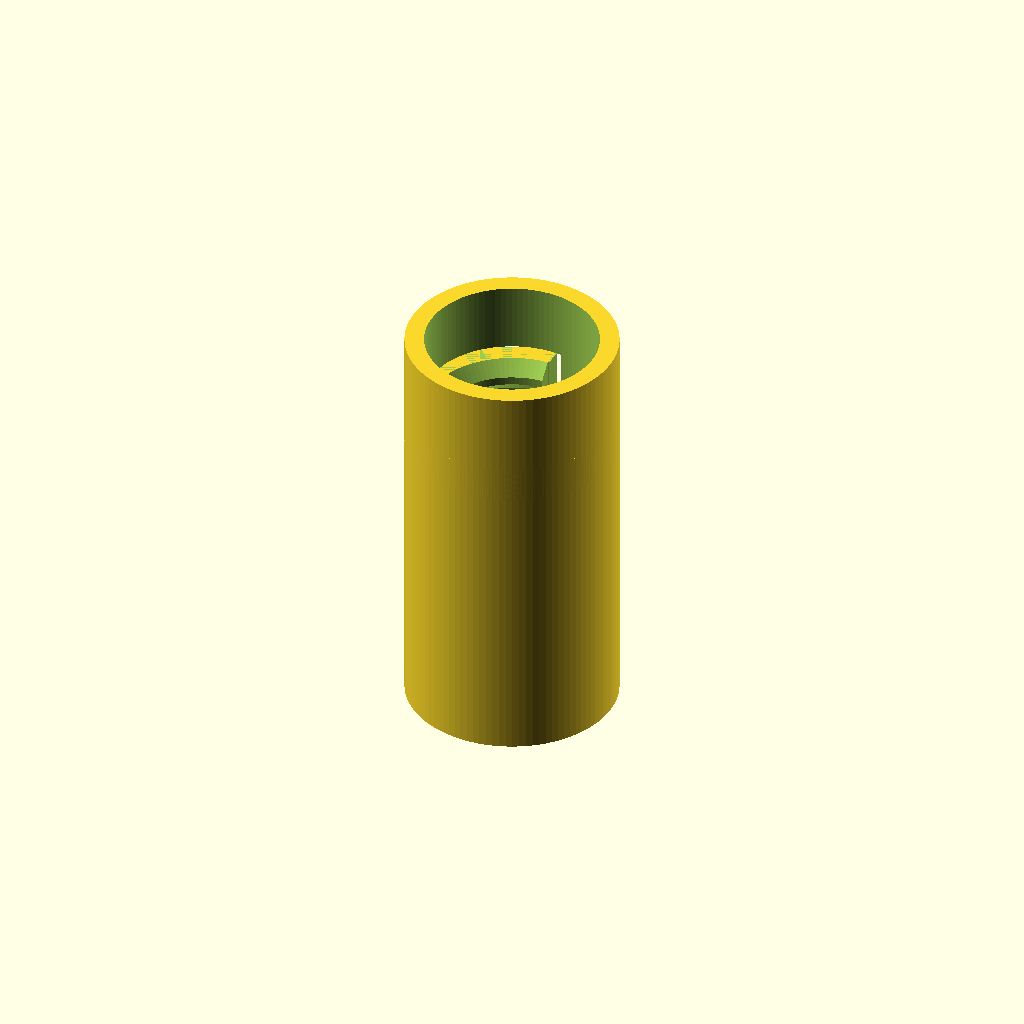
Cell 1 — every parameter at its default value.
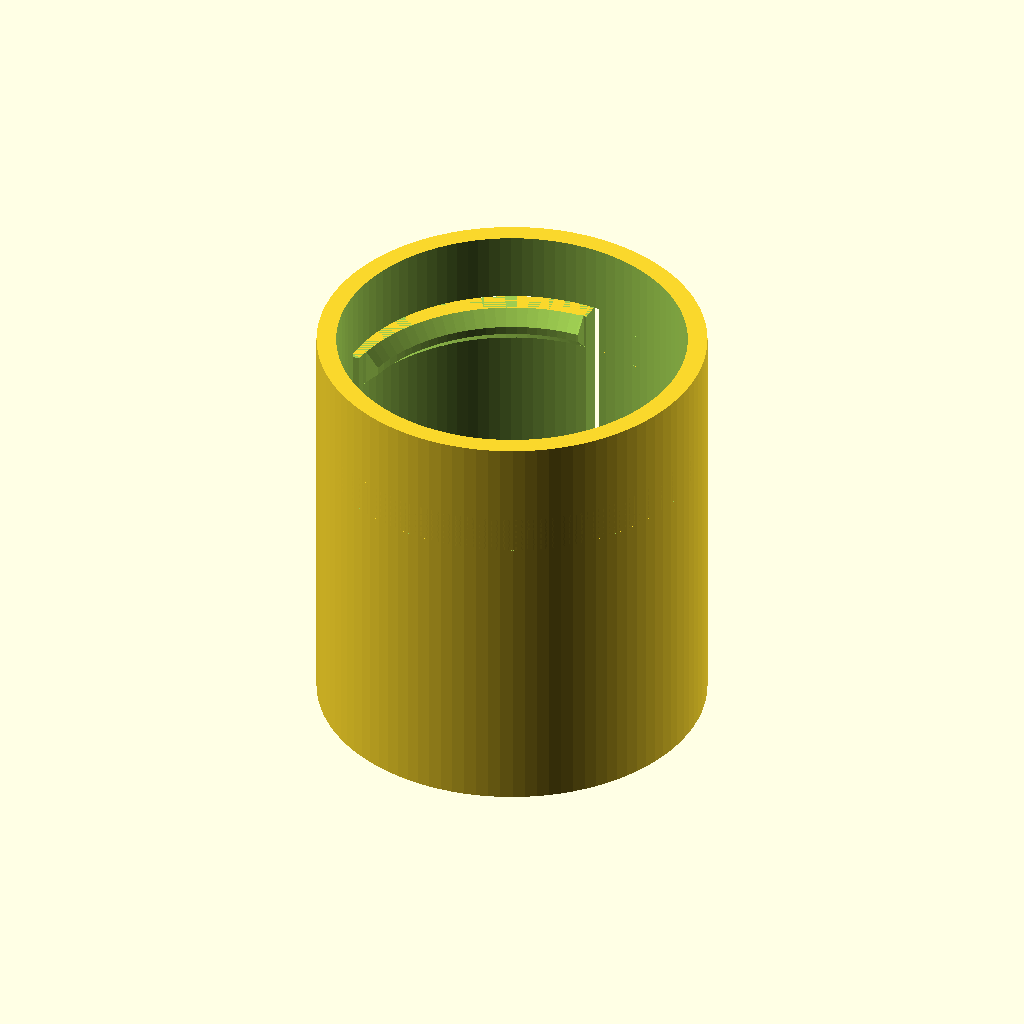
Cell 2: the same model with id = 25.
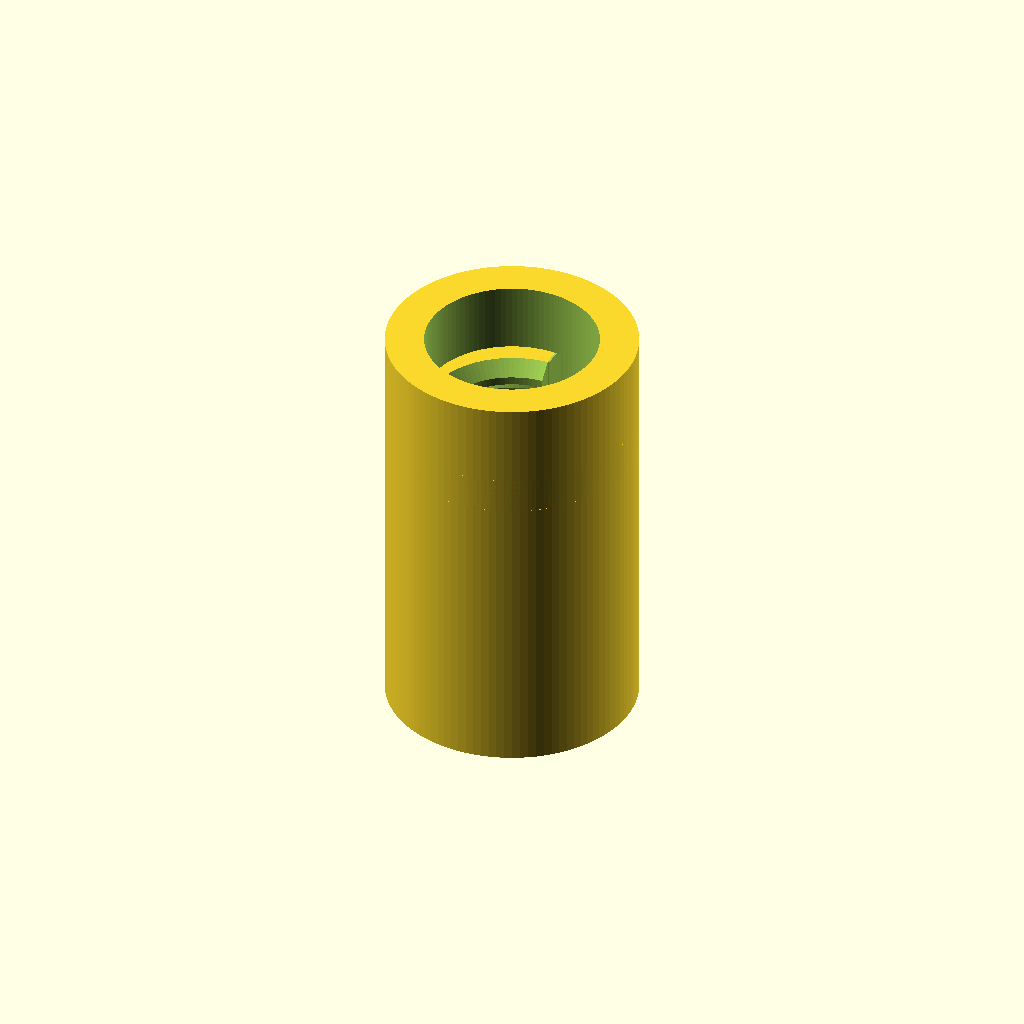
Cell 3 — wall set to 2.8, the other parameters unchanged.
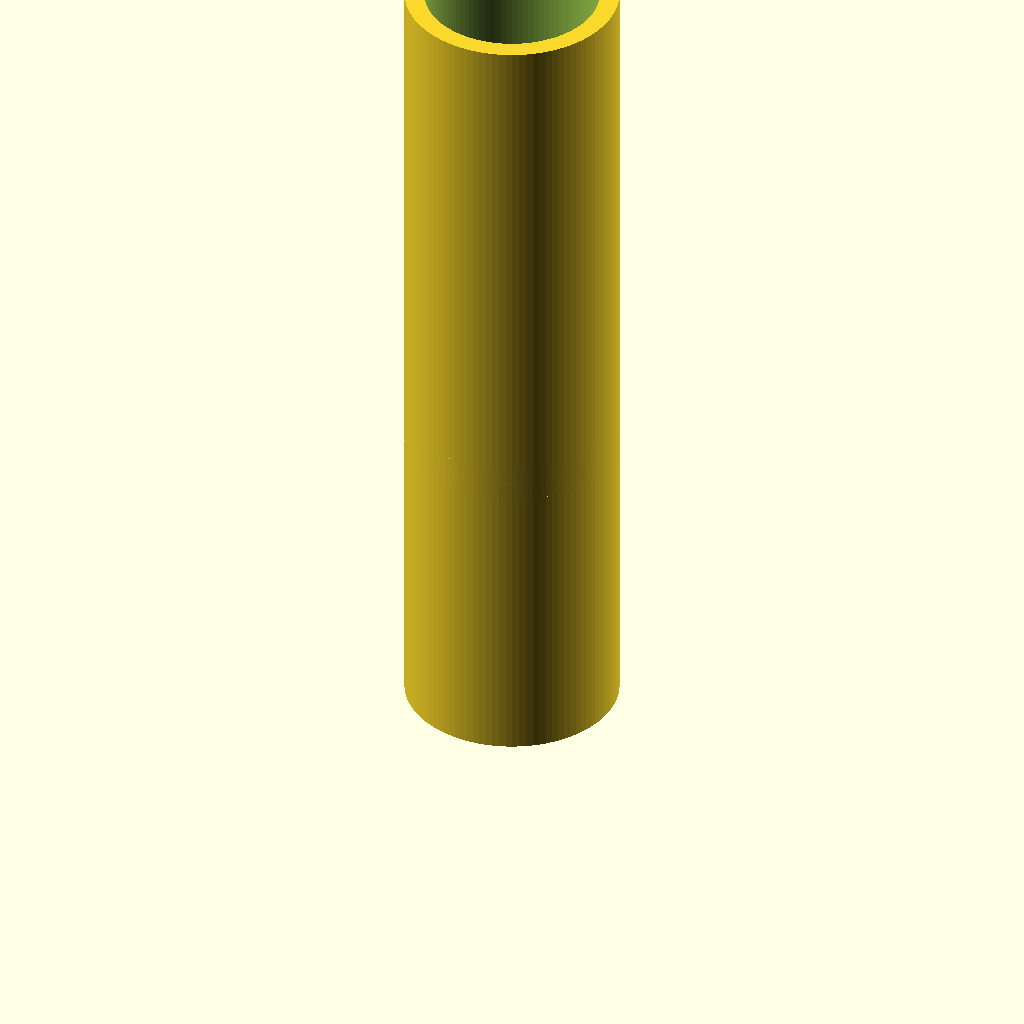
Cell 4 — height set to 60, the other parameters unchanged.
One fixed orthographic camera (rotation 55°, 0°, 25°; colour scheme Cornfield) for every cell.
OpenSCAD source file 3d/xacto_cover.scad:
$fn = 100;

eps1 = 0+0.01;
eps2 = 2 * eps1;

id = 12.5;
wall = 1.4;
od = id + 2*wall;
height = 30;

cut = 1;

// From thingiverse 109467
module pie(radius, angle, height, spin=0) {
    // Negative angles shift direction of rotation
    clockwise = (angle < 0) ? true : false;
    // Support angles < 0 and > 360
    normalized_angle = abs((angle % 360 != 0) ? angle % 360 : angle % 360 + 360);
    // Select rotation direction
    rotation = clockwise ? [0, 180 - normalized_angle] : [180, normalized_angle];
    // Render
    if (angle != 0) {
        rotate([0,0,spin]) linear_extrude(height=height)
            difference() {
                circle(radius);
                if (normalized_angle < 180) {
                    union() for(a = rotation)
                        rotate(a) translate([-radius, 0, 0]) square(radius * 2);
                }
                else if (normalized_angle != 360) {
                    intersection_for(a = rotation)
                        rotate(a) translate([-radius, 0, 0]) square(radius * 2);
                }
            }
    }
}


module body() {
difference() {
  cylinder(d=od, h=height);
  translate([0, 0, -eps1]) cylinder(d=id, h=height+eps2);
}
}


module cross_cut() {
translate([0, 0, 5+20-cut]) 
hull() {
cube([eps1, od, cut]); 
rotate([0, 0, 90]) cube([eps1, od, cut]); 
}
}

module cuts() {
translate([0, 0, 5]) cube([cut, od, 20]); 

rotate([0, 0, 90]) translate([0, 0, 5]) cube([cut, od, 20]); 
  cross_cut();
  
  cross_cut();
}



//cross_cut();

module clip() {
  translate([0, 0, -cut])
  difference() {
    intersection() {
      cylinder(d=od, h=height);
      #cross_cut();  
    }
    cylinder(d=id-2, h=height);
  }

}

module main() {
difference() {
body();
  cuts();
}
}

main();



//pie(od, 270, 2*dd+eps2);

dd = 1.3;

translate([0, 0, 5+20-2*dd-cut])
rotate([0, 0, 171])
difference() {
cylinder(d=od, h=dd*2);
translate([0, 0, -eps1]) cylinder(d1=id, d2=id-dd*2, h=dd+eps2);
translate([0, 0, dd]) cylinder(d2=id, d1=id-dd*2, h=dd+eps1);
  translate([0, 0, -eps1]) pie(od, 280, 2*dd+eps2);
  cylinder(d=id - 2, h=2*dd);
}
//#clip();

//rotate([0, -45, 0]) rotate([0, 0, 45]) cross_cut();

//difference() {
//cylinder(d=id, h=3);
//cylinder(d1=id, 
//}
Customizer parameters (derived from the source; name, type, default, range or options):
id: number, default 12.5
wall: number, default 1.4
height: number, default 30
cut: number, default 1
